Run: headless pygame with SDL's dummy video driver; simulated clock (each Clock.tick advances the game by its frame time, no real sleeping); random seed 0; keys injected as events and as key.get_pressed() state; no mouse input.
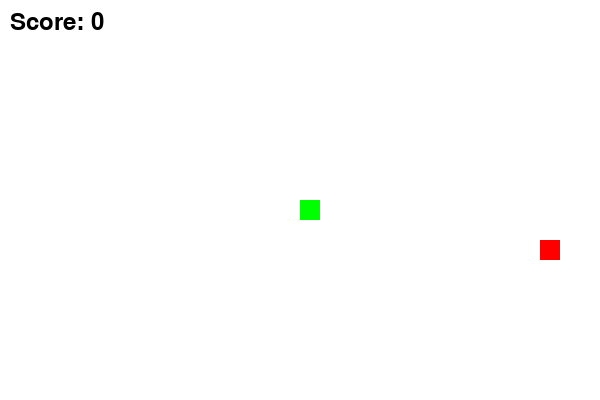
Frame 1 of 2 · flips 1–60 · no input
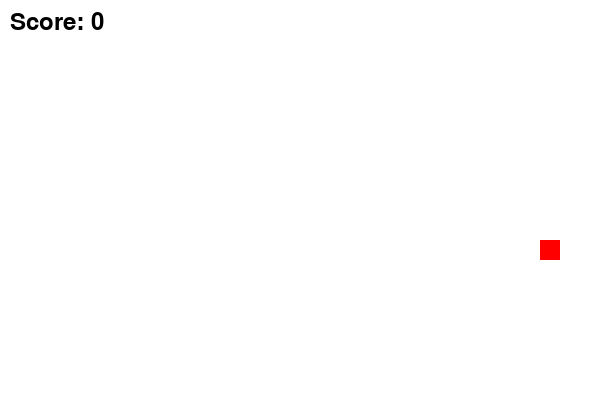
Frame 2 of 2 · flips 61–180 · tapped SPACE, RETURN · held RIGHT (→), D (game ended)

The pygame program that drew these frames:

import pygame
import random

pygame.init()

# Screen
WIDTH, HEIGHT = 600, 400
screen = pygame.display.set_mode((WIDTH, HEIGHT))
pygame.display.set_caption("Snake Game")

# Colors
WHITE = (255, 255, 255)
GREEN = (0, 255, 0)
RED = (255, 0, 0)
BLACK = (0, 0, 0)

# Snake
snake_block = 20
snake_speed = 10

clock = pygame.time.Clock()

font = pygame.font.SysFont(None, 35)

def score_display(score):
    text = font.render("Score: " + str(score), True, BLACK)
    screen.blit(text, [10, 10])

def game():
    x = WIDTH // 2
    y = HEIGHT // 2

    x_change = 0
    y_change = 0

    snake = []
    length = 1

    food_x = random.randrange(0, WIDTH - snake_block, snake_block)
    food_y = random.randrange(0, HEIGHT - snake_block, snake_block)

    running = True

    while running:

        for event in pygame.event.get():
            if event.type == pygame.QUIT:
                running = False

            if event.type == pygame.KEYDOWN:
                if event.key == pygame.K_LEFT:
                    x_change = -snake_block
                    y_change = 0
                elif event.key == pygame.K_RIGHT:
                    x_change = snake_block
                    y_change = 0
                elif event.key == pygame.K_UP:
                    y_change = -snake_block
                    x_change = 0
                elif event.key == pygame.K_DOWN:
                    y_change = snake_block
                    x_change = 0

        x += x_change
        y += y_change

        # Game Over at Boundary
        if x < 0 or x >= WIDTH or y < 0 or y >= HEIGHT:
            running = False

        screen.fill(WHITE)

        pygame.draw.rect(screen, RED,
                         [food_x, food_y, snake_block, snake_block])

        snake_head = []
        snake_head.append(x)
        snake_head.append(y)

        snake.append(snake_head)

        if len(snake) > length:
            del snake[0]

        # Self Collision
        for block in snake[:-1]:
            if block == snake_head:
                running = False

        for block in snake:
            pygame.draw.rect(screen, GREEN,
                             [block[0], block[1],
                              snake_block, snake_block])

        score_display(length - 1)

        pygame.display.update()

        # Food Collision
        if x == food_x and y == food_y:
            food_x = random.randrange(
                0, WIDTH - snake_block, snake_block)
            food_y = random.randrange(
                0, HEIGHT - snake_block, snake_block)
            length += 1

        clock.tick(snake_speed)

    pygame.quit()

game()
